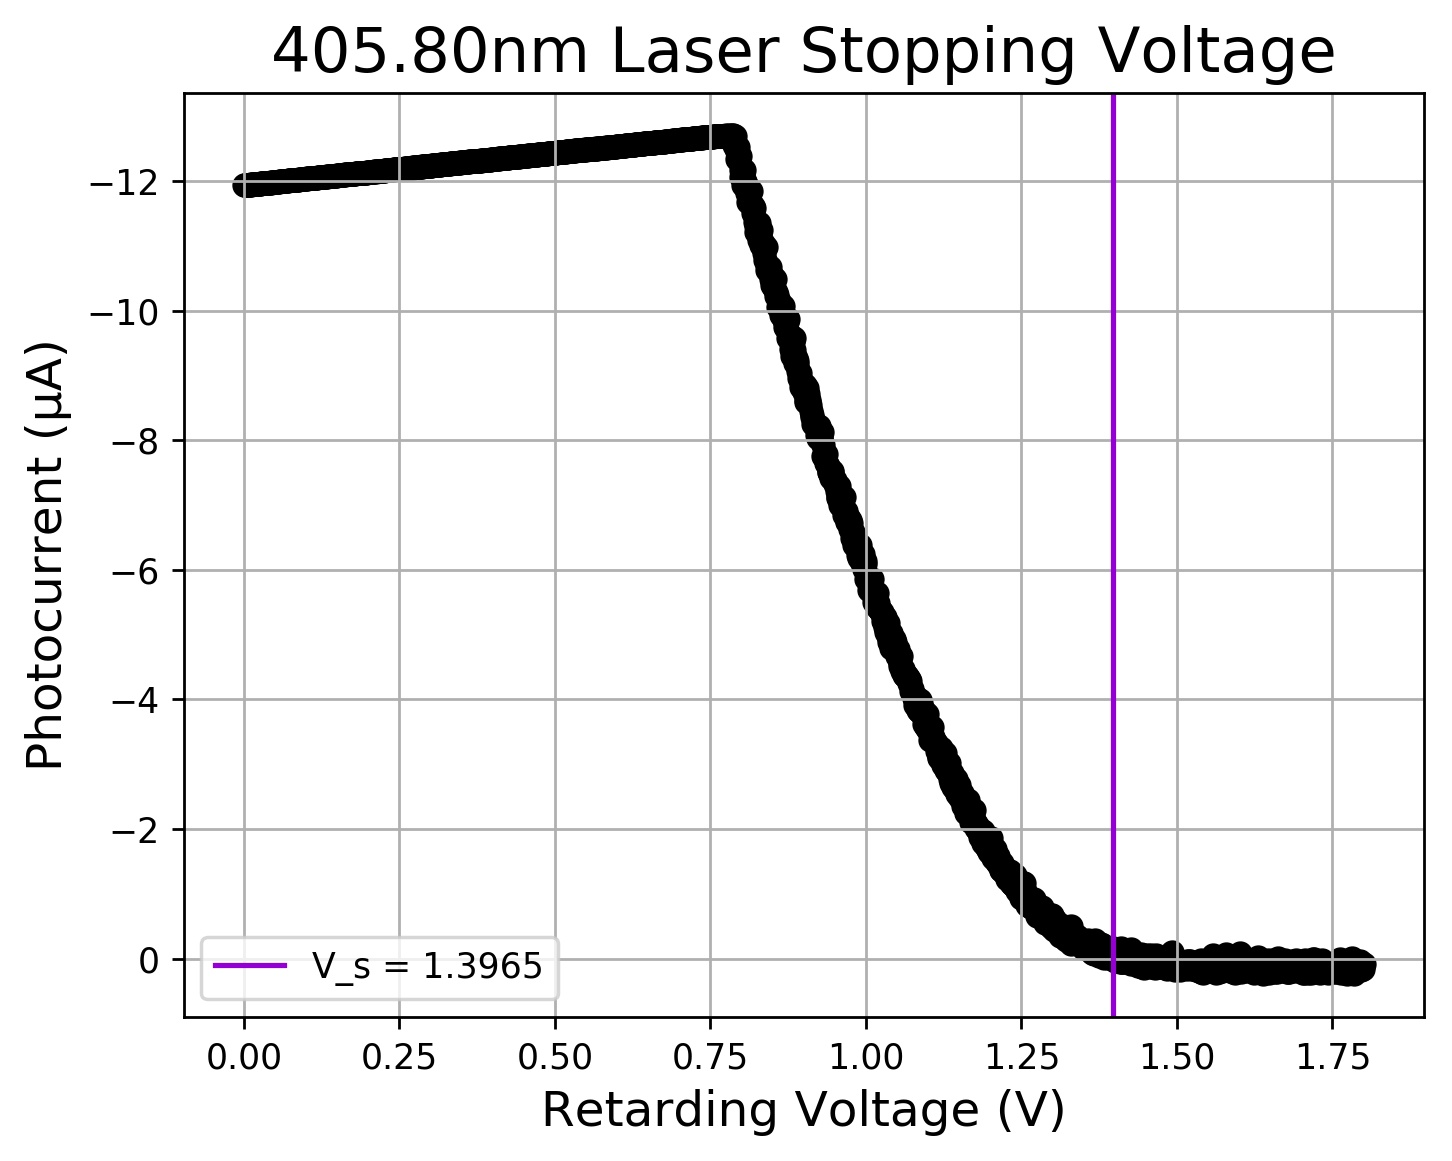

The table this chart was drawn from, first rows:
V_r, I_ub, I_b, I_φ
0.0, -11.95, 0.003, -11.94
0.001201, -11.95, 0.003, -11.94
0.002402, -11.94, 0.003, -11.94
0.003602, -11.94, 0.003, -11.94
0.004803, -11.94, 0.003, -11.94
0.006004, -11.95, 0.003, -11.94
0.007205, -11.95, 0.003, -11.94
0.008406, -11.95, 0.003, -11.94
0.009606, -11.95, 0.003, -11.94
0.01081, -11.95, 0.003, -11.95
0.01201, -11.95, 0.003, -11.95
0.01321, -11.95, 0.003, -11.95
0.01441, -11.95, 0.003, -11.95
0.01561, -11.95, 0.003, -11.95
0.01681, -11.95, 0.003, -11.95
0.01801, -11.96, 0.003, -11.95
0.01921, -11.96, 0.003, -11.95
0.02041, -11.96, 0.003, -11.96
0.02161, -11.96, 0.003, -11.96
0.02282, -11.96, 0.003, -11.96
0.02402, -11.96, 0.003, -11.96
0.02522, -11.96, 0.003, -11.96
0.02642, -11.96, 0.003, -11.96
0.02762, -11.96, 0.003, -11.96
0.02882, -11.97, 0.003, -11.96
0.03002, -11.97, 0.003, -11.96
0.03122, -11.97, 0.003, -11.96
0.03242, -11.97, 0.003, -11.97
0.03362, -11.97, 0.003, -11.97
0.03482, -11.97, 0.003, -11.97
0.03602, -11.97, 0.003, -11.97
0.03722, -11.97, 0.003, -11.97
0.03843, -11.98, 0.003, -11.97
0.03963, -11.98, 0.003, -11.98
0.04083, -11.98, 0.003, -11.97
0.04203, -11.98, 0.003, -11.98
0.04323, -11.98, 0.003, -11.98
0.04443, -11.98, 0.003, -11.98
0.04563, -11.98, 0.003, -11.98
0.04683, -11.98, 0.003, -11.98
0.04803, -11.98, 0.003, -11.98
0.04923, -11.99, 0.003, -11.98
0.05043, -11.99, 0.003, -11.98
0.05163, -11.99, 0.003, -11.99
0.05284, -11.99, 0.003, -11.99
0.05404, -11.99, 0.003, -11.99
0.05524, -11.99, 0.003, -11.99
0.05644, -11.99, 0.003, -11.99
0.05764, -12, 0.003, -11.99
0.05884, -12, 0.003, -11.99
0.06004, -12, 0.003, -12
0.06124, -12, 0.003, -11.99
0.06244, -12.0, 0.003, -12
0.06364, -12, 0.003, -12
0.06484, -12, 0.003, -12
0.06604, -12.01, 0.003, -12
0.06724, -12.01, 0.003, -12
0.06845, -12.01, 0.003, -12
0.06965, -12.01, 0.003, -12
0.07085, -12.01, 0.003, -12.01
... 1,440 more rows
